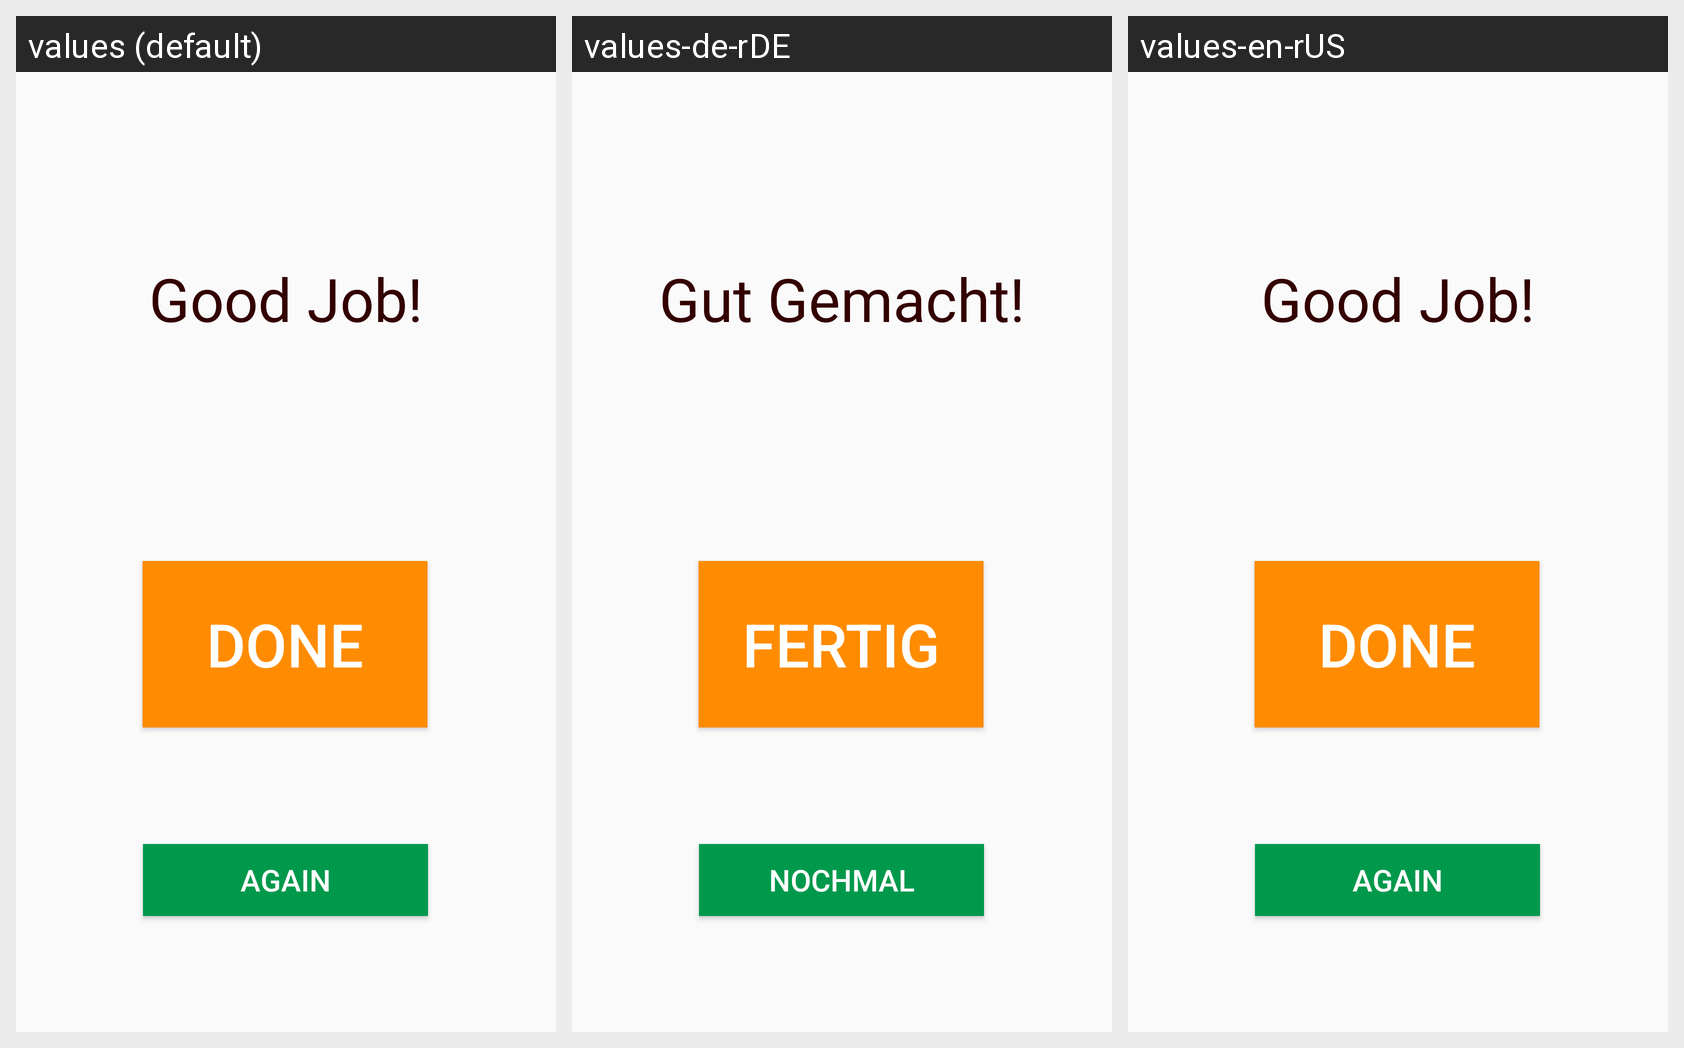

Locale-by-locale string values for the Android screen shown in this grid:
Android screen res/layout/activity_syllable_repetition_finished.xml rendered under 3 locales, left to right: values (default), values-de-rDE, values-en-rUS. Device: Nexus 5 (rendered at 1080×1920; each locale shown at half size, 540×960, under a caption strip naming it); theme AppTheme.
Strings drawn on this screen, with the default value and each locale's value (text and hints the layout hard-codes, and strings that could not be matched under every locale, appear in the picture but are not listed):

Motivation
  values: Good Job!
  values-de-rDE: Gut Gemacht!
  values-en-rUS: Good Job!

Done
  values: Done
  values-de-rDE: Fertig
  values-en-rUS: Done

Again
  values: Again
  values-de-rDE: Nochmal
  values-en-rUS: Again
